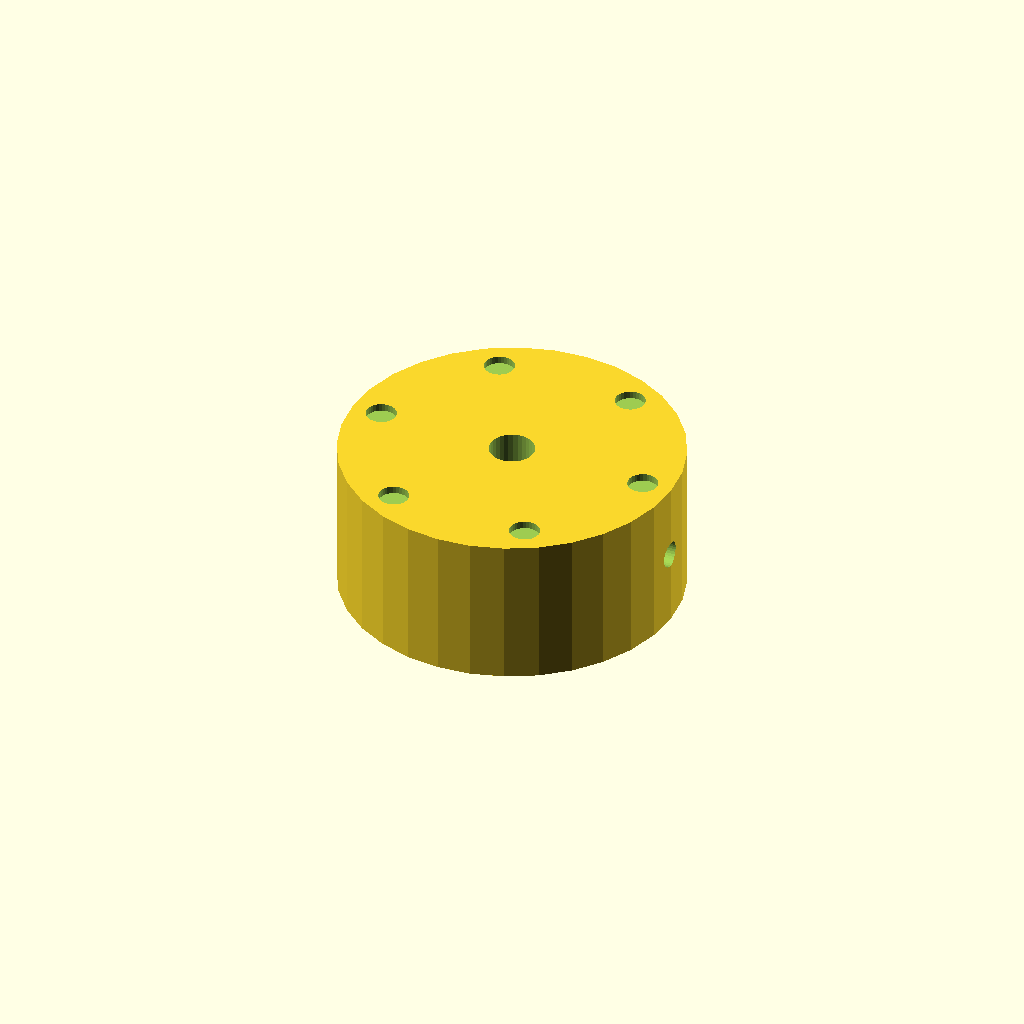
Cell 1: rendered with the file's own defaults.
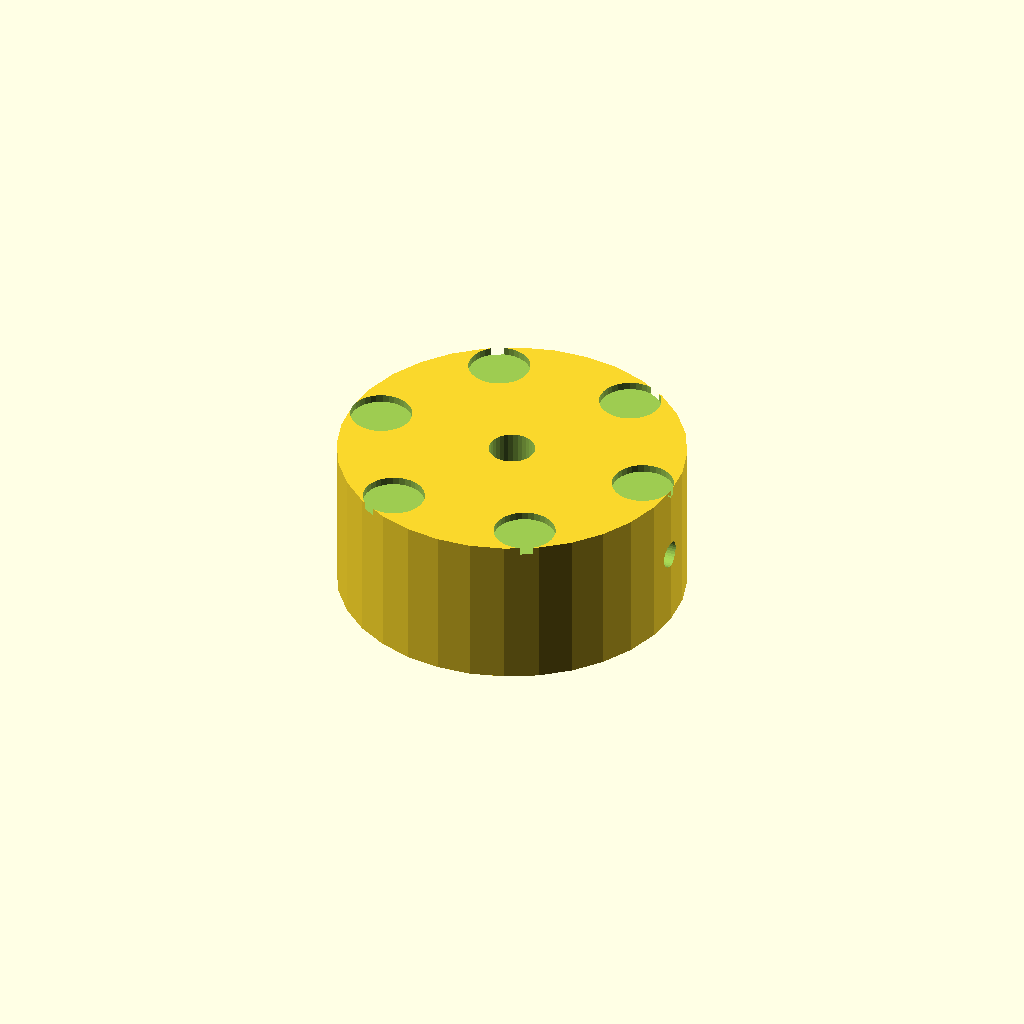
Cell 2: the same model with dimp_d = 8.
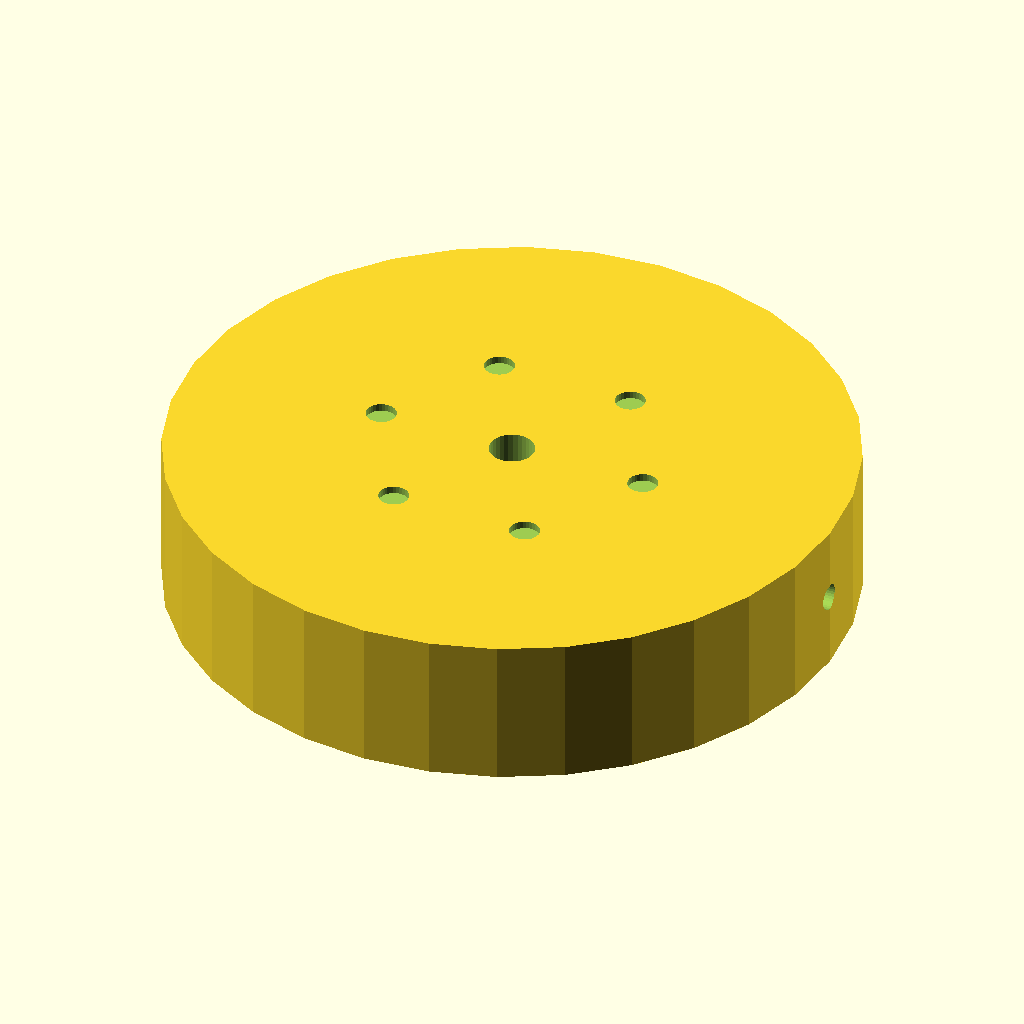
Cell 3 — knob_d set to 90, the other parameters unchanged.
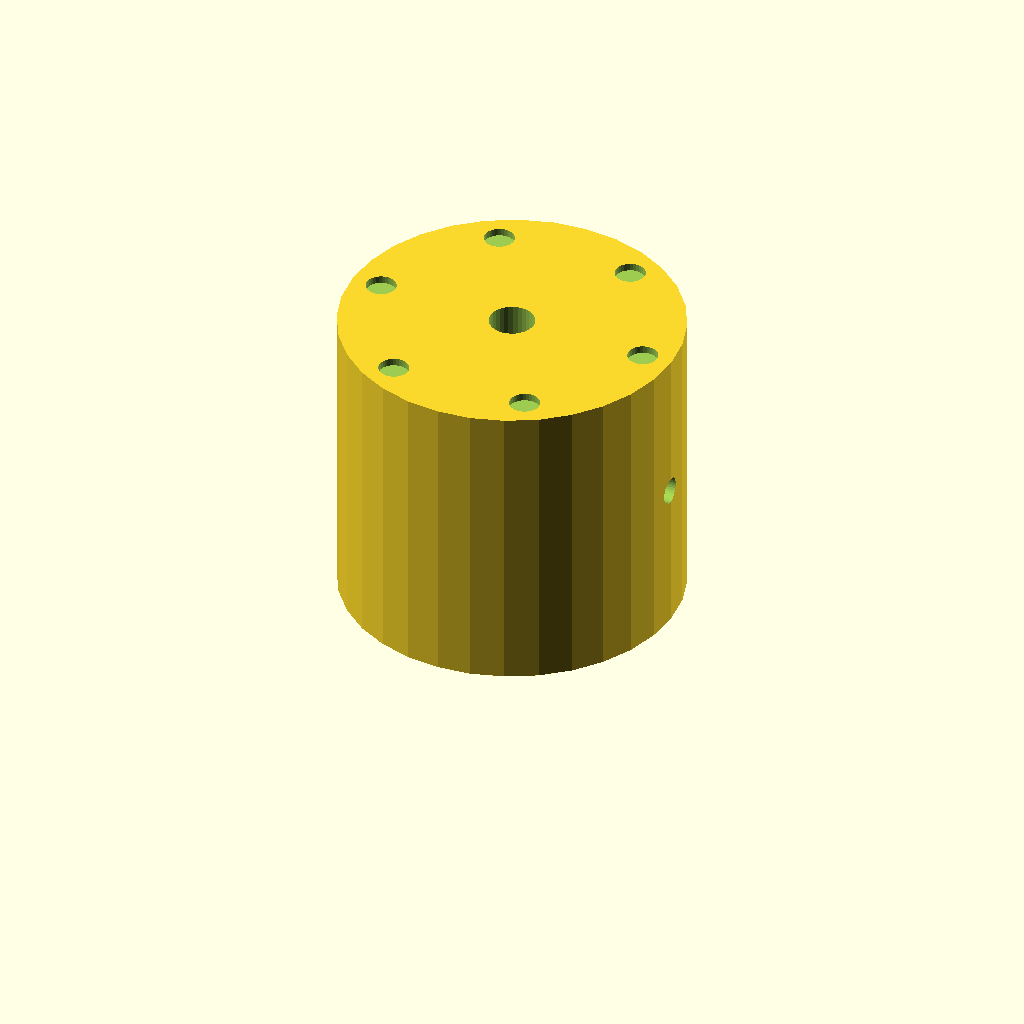
Cell 4: knob_h = 40 (everything else at default).
One fixed orthographic camera (rotation 55°, 0°, 25°; colour scheme Cornfield) for every cell.
OpenSCAD source file optional_data/data/solid2/controlknob/part_0180.scad:
$fn = 32;

// ----------------------------------------------------------------------
// Control knob: dimpled knob
// ----------------------------------------------------------------------

// --- parameters (mm) ---
dimp_d = 4;               // finger dimple diameter
n_dimp = 6;               // number of dimples
dimp_r = 18.5;            // dimple ring radius
knob_d = 45;              // knob body diameter
knob_h = 20;              // knob body height
bore_d = 6;               // shaft bore diameter
set_d = 3.5;              // set screw bore diameter

dimp_step = 360 / n_dimp;  // dimple angular step

difference() {
  cylinder(h = knob_h, d = knob_d);
  translate([0, 0, -1]) cylinder(h = knob_h + 2, d = bore_d);
  translate([-1, 0, knob_h / 2]) rotate([0, 90, 0])
    cylinder(h = knob_d / 2 + bore_d / 2 + 2, d = set_d);  for (i = [0 : n_dimp - 1])
    rotate([0, 0, i * dimp_step])
      translate([dimp_r, 0, knob_h - 1])
        cylinder(h = 2, d = dimp_d);
}
Parameter table extracted from the source (name, type, default, range or options):
dimp_d: number, default 4
n_dimp: number, default 6
dimp_r: number, default 18.5
knob_d: number, default 45
knob_h: number, default 20
bore_d: number, default 6
set_d: number, default 3.5
